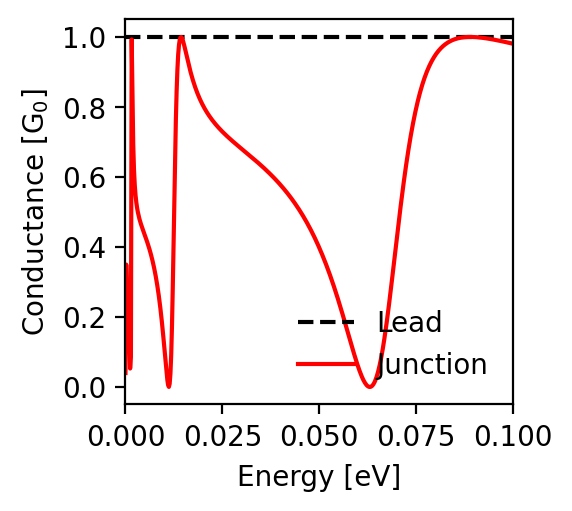

The file beside this chart, header and first rows:
energy; conductance_lead; conductance_junction
-0.1; 1.0; 0.981
-0.0998; 1.0; 0.981
-0.0996; 1.0; 0.982
-0.0994; 1.0; 0.982
-0.0992; 1.0; 0.983
-0.099; 1.0; 0.983
-0.0988; 1.0; 0.984
-0.0986; 1.0; 0.984
-0.0984; 1.0; 0.985
-0.0982; 1.0; 0.985
-0.098; 1.0; 0.986
-0.0978; 1.0; 0.986
-0.0976; 1.0; 0.987
-0.0974; 1.0; 0.987
-0.0972; 1.0; 0.988
-0.097; 1.0; 0.988
-0.0968; 1.0; 0.988
-0.0966; 1.0; 0.989
-0.0964; 1.0; 0.989
-0.0962; 1.0; 0.99
-0.096; 1.0; 0.99
-0.0958; 1.0; 0.991
-0.0956; 1.0; 0.991
-0.0954; 1.0; 0.992
-0.0952; 1.0; 0.992
-0.095; 1.0; 0.992
-0.0948; 1.0; 0.993
-0.0946; 1.0; 0.993
-0.0944; 1.0; 0.994
-0.0942; 1.0; 0.994
-0.094; 1.0; 0.994
-0.0938; 1.0; 0.995
-0.0936; 1.0; 0.995
-0.0934; 1.0; 0.996
-0.0932; 1.0; 0.996
-0.093; 1.0; 0.996
-0.0928; 1.0; 0.997
-0.0926; 1.0; 0.997
-0.0924; 1.0; 0.997
-0.0922; 1.0; 0.997
-0.092; 1.0; 0.998
-0.0918; 1.0; 0.998
-0.0916; 1.0; 0.998
-0.0914; 1.0; 0.998
-0.0912; 1.0; 0.999
-0.091; 1.0; 0.999
-0.0908; 1.0; 0.999
-0.0906; 1.0; 0.999
-0.0904; 1.0; 0.999
-0.0902; 1.0; 1.0
-0.09; 1.0; 1.0
-0.0898; 1.0; 1.0
-0.0896; 1.0; 1.0
-0.0894; 1.0; 1.0
-0.0892; 1.0; 1.0
-0.089; 1.0; 1.0
-0.0888; 1.0; 1.0
-0.0886; 1.0; 1.0
-0.0884; 1.0; 1.0
-0.0882; 1.0; 1.0
... 941 more rows
